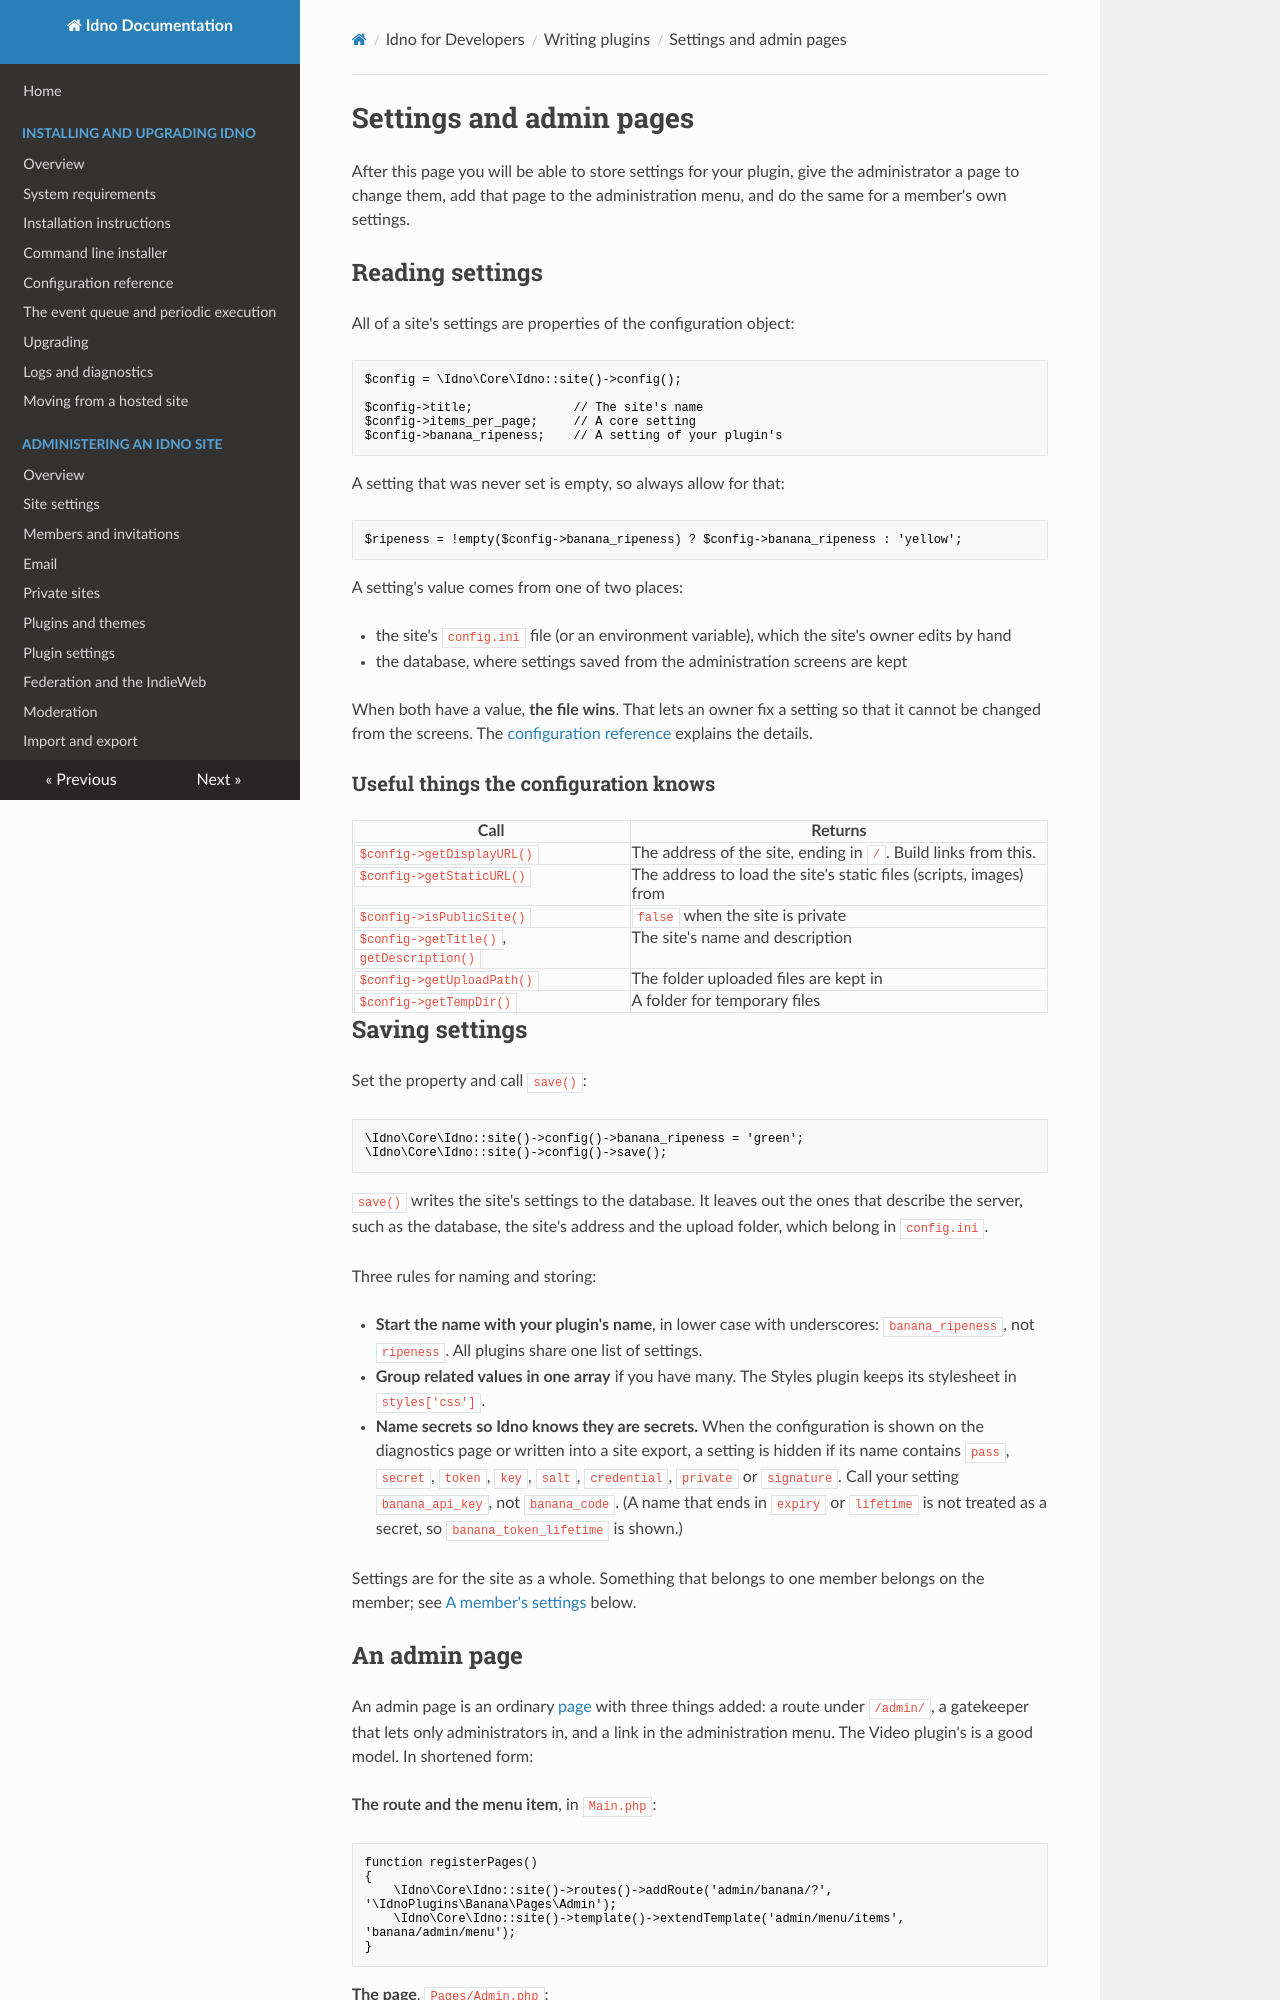

repository: idno/idno · page: developers/plugins/settings/index.html · generator: mkdocs

# Settings and admin pages

After this page you will be able to store settings for your plugin, give the administrator a page to change them,
add that page to the administration menu, and do the same for a member's own settings.

## Reading settings

All of a site's settings are properties of the configuration object:

```php
$config = \Idno\Core\Idno::site()->config();

$config->title;              // The site's name
$config->items_per_page;     // A core setting
$config->banana_ripeness;    // A setting of your plugin's
```

A setting that was never set is empty, so always allow for that:

```php
$ripeness = !empty($config->banana_ripeness) ? $config->banana_ripeness : 'yellow';
```

A setting's value comes from one of two places:

* the site's `config.ini` file (or an environment variable), which the site's owner edits by hand
* the database, where settings saved from the administration screens are kept

When both have a value, **the file wins**. That lets an owner fix a setting so that it cannot be changed from the
screens. The [configuration reference](../../install/config.md) explains the details.

### Useful things the configuration knows

| Call | Returns |
|---|---|
| `$config->getDisplayURL()` | The address of the site, ending in `/`. Build links from this. |
| `$config->getStaticURL()` | The address to load the site's static files (scripts, images) from |
| `$config->isPublicSite()` | `false` when the site is private |
| `$config->getTitle()`, `getDescription()` | The site's name and description |
| `$config->getUploadPath()` | The folder uploaded files are kept in |
| `$config->getTempDir()` | A folder for temporary files |

## Saving settings

Set the property and call `save()`:

```php
\Idno\Core\Idno::site()->config()->banana_ripeness = 'green';
\Idno\Core\Idno::site()->config()->save();
```

`save()` writes the site's settings to the database. It leaves out the ones that describe the server, such as
the database, the site's address and the upload folder, which belong in `config.ini`.

Three rules for naming and storing:

* **Start the name with your plugin's name**, in lower case with underscores: `banana_ripeness`, not `ripeness`.
  All plugins share one list of settings.
* **Group related values in one array** if you have many. The Styles plugin keeps its stylesheet in
  `styles['css']`.
* **Name secrets so Idno knows they are secrets.** When the configuration is shown on the diagnostics page or
  written into a site export, a setting is hidden if its name contains `pass`, `secret`, `token`, `key`, `salt`,
  `credential`, `private` or `signature`. Call your setting `banana_api_key`, not `banana_code`. (A name that
  ends in `expiry` or `lifetime` is not treated as a secret, so `banana_token_lifetime` is shown.)

Settings are for the site as a whole. Something that belongs to one member belongs on the member; see
[A member's settings](#a-members-settings) below.
